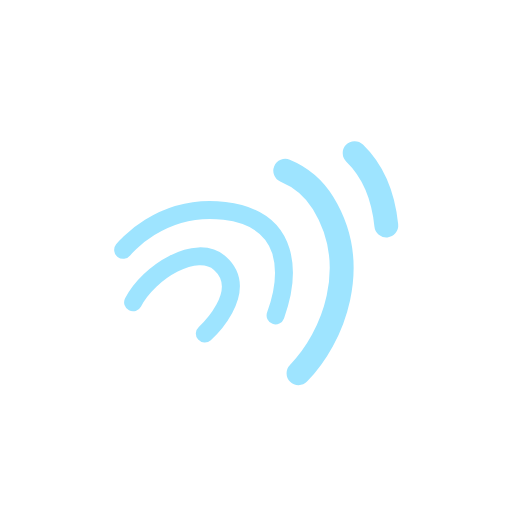
t = 0.00 s
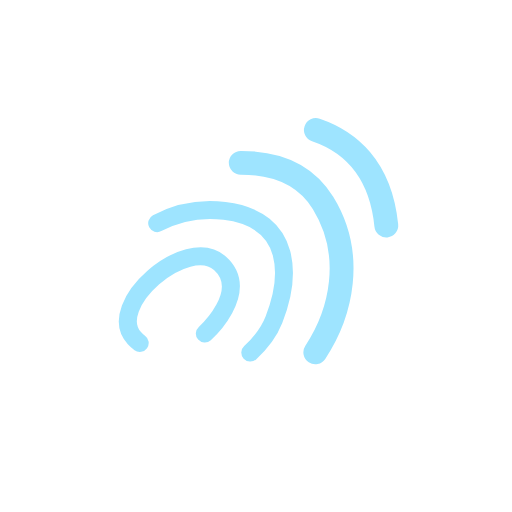
t = 0.25 s
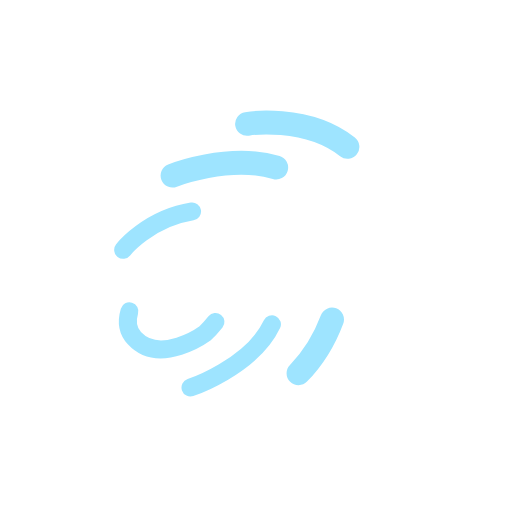
t = 0.50 s
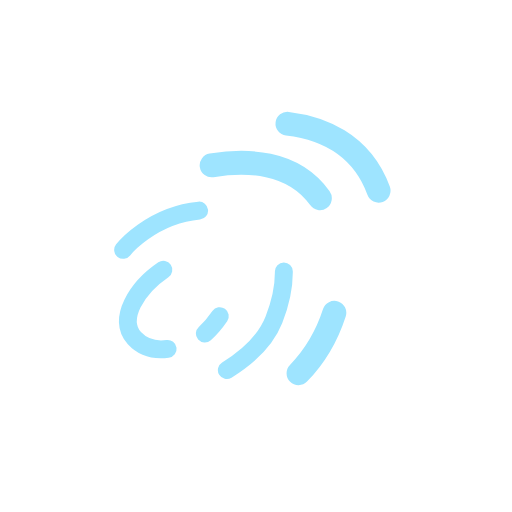
t = 0.75 s

The animated SVG that drew these frames (rendered in a browser with its animation timeline set to each time). Animation: 1 CSS @keyframes rule; one cycle of 1.00 s, repeats indefinitely.

<?xml version="1.0" encoding="utf-8"?>
<!-- Generator: Adobe Illustrator 25.2.3, SVG Export Plug-In . SVG Version: 6.00 Build 0)  -->
<svg version="1.1" id="Layer_1" xmlns="http://www.w3.org/2000/svg" xmlns:xlink="http://www.w3.org/1999/xlink" x="0px" y="0px"
	 viewBox="0 0 200 200" style="enable-background:new 0 0 200 200;" xml:space="preserve">
<style type="text/css">
	

	
		.st0{fill-rule:evenodd;clip-rule:evenodd;fill:none;stroke:#9ee4ff;stroke-width:9.3158;stroke-linecap:round;stroke-miterlimit:10;}
		.st1{fill-rule:evenodd;clip-rule:evenodd;fill:none;stroke:#9ee4ff;stroke-width:7;stroke-linecap:round;stroke-miterlimit:10;}
	.path {
		stroke-dasharray: 108;
		stroke-dashoffset: 171;
		animation: dash 1s cubic-bezier(0.48, 0.04, 0.46, 0.97) infinite alternate ;
	}

	@keyframes dash {

		to {
			stroke-dasharray: 40;;
		}
	}
	
	
</style>
<path class="path st0" d="M67.4,68.6c0,0,42-16.6,58.8,10.7c15,24.4,4.1,52.5-9.6,66.5"/>
<path class="path st1" d="M74.4,151.4c0,0,25.5-8.5,32.6-26.5c6.3-16,8-39.2-19.3-42.5c-25.1-3.1-39.6,15.2-39.6,15.2"/>
<path class="path st1" d="M80,130.3c0,0-17.5,12.6-27.5,1.8c-11.8-12.8,20.4-40.7,33.4-29.3C98.3,113.8,80,130.3,80,130.3z"/>
<path class="path st0" d="M96.5,48.4c0,0,49.6-8.1,54.4,39.7"/>
</svg>
